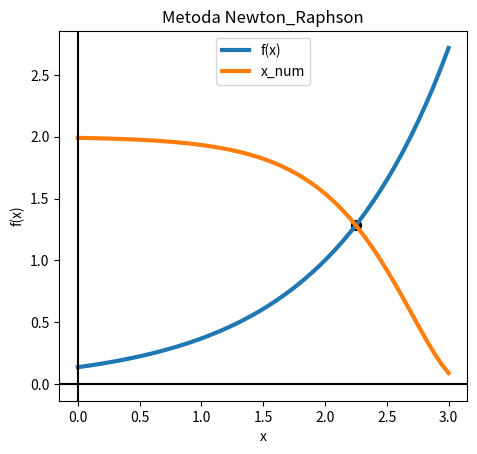

Python code for this plot: (Note: this script raises an exception after producing the figure.)
import numpy as np
import matplotlib.pyplot as plt

#METODE
def metoda_bisectiei(f, a_old, b_old, eps):
    assert a_old < b_old, 'a trebuie sa fie mai mic strict ca b!'
    x_num = (a_old + b_old) / 2  # Prima aproximare
    N = int(np.floor(np.log2((b_old - a_old) / eps)))  # Criteriul de oprire
        # int pentru ca `range` de mai jos nu accepta float

    for _ in range(1, N):
        if f(x_num) == 0:
            break
        elif np.sign(f(a_old)) * np.sign(f(x_num)) < 0:
            b_old = x_num
        else:
            a_old = x_num

        x_num = (a_old + b_old) / 2

    return x_num, N

def metoda_newton_raphson(f, df, x_old, epsilon):

    x_new = x_old - f(x_old)/df(x_old)  # Prima aproximare
    counter = 1  # Numar de pasi
    while np.abs(f(x_new)) > epsilon:  # Primul criteriu de oprire
        x_old = x_new
        x_new = x_old - f(x_old) / df(x_old)
        counter += 1

    return x_new, counter

def pozitie_falsa(f, a_old, b_old, eps):
    counter = 0  #Numar de pasi
    x_old = (a_old * f(b_old) - b_old * f(a_old)) / (f(b_old) - f(a_old))  #Prima aproximare

    while True:
        counter += 1
        if(f(x_old) == 0):
            x_new = x_old
            break
        elif f(a_old) * f(x_old) < 0:
            #schimbarea capetelor intervalului in care caut solutia
            a_new  = a_old
            b_new = x_old
            #calcularea noii pozitii
            x_new = (a_new * f(b_new) - b_new * f(a_new)) / (f(b_new) - f(a_new))
        elif f(a_old) * f(x_old) > 0:
            #schimbarea capetelor intervalului in care caut solutia
            a_new = x_old
            b_new = b_old
            # calcularea noii pozitii
            x_new = (a_new * f(b_new) - b_new * f(a_new)) / (f(b_new) - f(a_new))
        if abs(x_new - x_old) / abs(x_old) < eps:  #Criteriul de oprire
            break

        x_old = x_new #actualizarea pozitiei precedente

    return x_new, counter

def secanta(f, a_old, b_old, x0, x1, eps):
    counter = 1  #Numar de pasi

    while(abs(x1 - x0) / abs(x0) >= eps):  #Criteriul de oprire
        counter += 1
        x2 = (x0 * f(x1) - x1 * f(x0)) / (f(x1) - f(x0))  #calcularea noii pozitii
        #actualizare pentru cele 2 pozitii precedente
        x0 = x1
        x1 = x2

    return x2, counter

#FUNCTII
def f1_(x): #functia descrisa in exercitiul 1
    return x**2 - 13

def f2a_(x): #prima functie din egalitatea de la exercitiul 2
    return np.exp(x-2)

def f2b_(x): #a doua functie din egalitatea de la exercitiul 2
    return np.cos(np.exp((x-2))) + 1

def f2_(x): #functie folosita pentru a egala cu 0 diferenta celor 2 functii de mai sus
    return f2a_(x) - f2b_(x)

def df2_(x): #derivata functie precedente
    return np.exp(x-2) + np.exp(x-2) * np.sin(np.exp((x-2)))

def f3_(x): #functia de la exercitiul 3
    return x**3 + 3*(x**2) - 18*x - 40

def f4_(x): #functia de la exercitiul 4
    return x**3 + x**2 - 4*x - 4

#EXERCITII
def ex1():
    print("Exercitiul 1")
    #Am transformat ecuatia sqrt(13) = x in ecuatia x**2 - 13 = 0
    #Am ales intervalul [a,b] pentru ca solutia se afla in acest interval
    a = 0
    b = 5
    eps = 1e-7 #pentru o precizie de 7 zecimale

    x, N = metoda_bisectiei(f=f1_, a_old=a, b_old=b, eps=eps)

    print('Metoda Bisectiei')
    print('Intervalul: [{:.5f}, {:.5f}]'.format(a, b))
    print('Solutia numerica: x_num = {:.7f}'.format(x))
    print()

def ex2():
    print("Exercitiul 2")
    #Am ales intervalul [a,b] pentru ca solutia se afla in acest interval
    a = 0
    b = 3
    x0 = 2.5 #punctul de pornire pentru metoda cu proprietatea ca f(x0)*f''(x0) > 0
    eps = 1e-5

    x_ = np.linspace(a, b, 50)  # Discretizare a intervalului [a, b]
    y1_ = f2a_(x_) #valorile pentru prima functie in intervalul dat
    y2_ = f2b_(x_) #valorile pentru a doua functie in intervalul dat

    x, N = metoda_newton_raphson(f=f2_, df=df2_, x_old=x0, epsilon=eps) #rezultatul ecuatiei f1(x) - f2(x) = 0 este valoarea in care cele doua functii se intersecteaza
    y = f2a_(x) #valoarea primei functii pentru punctul de interscetie

    print('Metoda Newton_Raphson')
    print('Intervalul: [{:.5f}, {:.5f}]'.format(a, b))
    print('Solutia numerica: x_num = {:.5f}'.format(x))
    print('Valoarea functiilor in punctul de intersectie = {:.5f}'.format(y))
    print('Numarul de iteratii: N = {}'.format(N))
    print()

    plt.figure(0)  # Initializare figura
    plt.plot(x_, y1_, linestyle='-', linewidth=3)  #Plotarea pentru prima functie
    plt.plot(x_, y2_, linestyle='-', linewidth=3) #Plotarea pentru a doua functie
    plt.scatter(x, y, s=50, c='black', marker='o')
    plt.legend(['f(x)', 'x_num'])  # Adauga legenda
    plt.axvline(0, c='black')  # Adauga axa OY
    plt.axhline(0, c='black')  # Adauga axa OX
    plt.xlabel('x')  # Label pentru axa OX
    plt.ylabel('f(x)')  # Label pentru axa OY
    plt.title('Metoda Newton_Raphson')  # Titlul figurii
    plt.axis('scaled')
    plt.grid(b=True)
    plt.show()

def ex3():
    print("Exercitiul 3")
    A = -5
    B = 5
    eps = 1e-5

    x_ = np.linspace(A, B, 50)  # Discretizare a intervalului [A, B]
    y_ = f3_(x_) #valorile pentru functie in intervalul dat

    plt.figure(0)  # Initializare figura
    plt.plot(x_, y_, linestyle='-', linewidth=3)  # Plotarea functiei

    #punctele de separare in subintervale - aproximare pentru punctele in care derivata se anuleaza
    a1 = (-2 - np.sqrt(28)) / 2
    b1 = (-2 + np.sqrt(28)) / 2
    a = [-5., a1, b1]  # Capetele din stanga ale intervalelor
    b = [a1, b1, 5.]  # Capetele din dreapta ale intervalelor

    for i in range(len(a)):
        # Calculeaza solutia numerica si numarul de iteratii
        x_num, N = pozitie_falsa(f=f3_, a_old=a[i], b_old=b[i], eps=eps)

        # Printeaza la consola rezultatele
        print('Metoda Pozitiei false')
        print('Intervalul: [{:.5f}, {:.5f}]'.format(a[i], b[i]))
        print('Solutia numerica: x_num = {:.5f}'.format(x_num))
        print('Numarul de iteratii: N = {}'.format(N))
        print('-' * 72)

        plt.scatter(x_num, 0, s=50, c='black', marker='o')  # Adauga in grafic solutia numerica

    plt.legend(['f(x)', 'x_num'])  # Adauga legenda
    plt.axvline(0, c='black')  # Adauga axa OY
    plt.axhline(0, c='black')  # Adauga axa OX
    plt.xlabel('x')  # Label pentru axa OX
    plt.ylabel('f(x)')  # Label pentru axa OY
    plt.title('Metoda Pozitiei false')  # Titlul figurii
    plt.grid(b=True)
    plt.show()

def ex4():
    print("Exercitiul 4")
    A = -3
    B = 3
    eps = 1e-5

    x_ = np.linspace(A, B, 50)  # Discretizare a intervalului [A, B]
    y_ = f4_(x_) #valorile pentru functie in intervalul dat

    plt.figure(0)  # Initializare figura
    plt.plot(x_, y_, linestyle='-', linewidth=3)  # Plotarea functiei

    #punctele de separare in subintervale - aproximare pentru punctele in care derivata se anuleaza
    a1 = (-1 - np.sqrt(13)) / 3
    b1 = (-1 + np.sqrt(13)) / 3
    a = [-3., a1, b1]  # Capetele din stanga ale intervalelor
    b = [a1, b1, 3.]  # Capetele din dreapta ale intervalelor

    for i in range(len(a)):
        # Calculeaza solutia numerica si numarul de iteratii
        d = b[i] - a[i] #distanta dintre capetele subintervalului
        #am ales punctele de start pentru metoda secantei ca fiind la o cincime distanta de capetele subintervalului
        x_num, N = secanta(f=f4_, a_old=a[i], b_old=b[i], x0=a[i]+d/5, x1=b[i]-d/5, eps=eps)

        # Printeaza la consola rezultatele
        print('Metoda Secantei')
        print('Intervalul: [{:.5f}, {:.5f}]'.format(a[i], b[i]))
        print('Solutia numerica: x_num = {:.5f}'.format(x_num))
        print('Numarul de iteratii: N = {}'.format(N))
        print('-' * 72)

        plt.scatter(x_num, 0, s=50, c='black', marker='o')  # Adauga in grafic solutia numerica

    plt.legend(['f(x)', 'x_num'])  # Adauga legenda
    plt.axvline(0, c='black')  # Adauga axa OY
    plt.axhline(0, c='black')  # Adauga axa OX
    plt.xlabel('x')  # Label pentru axa OX
    plt.ylabel('f(x)')  # Label pentru axa OY
    plt.title('Metoda Secantei')  # Titlul figurii
    plt.grid(b=True)
    plt.show()

ex1()
ex2()
ex3()
ex4()


